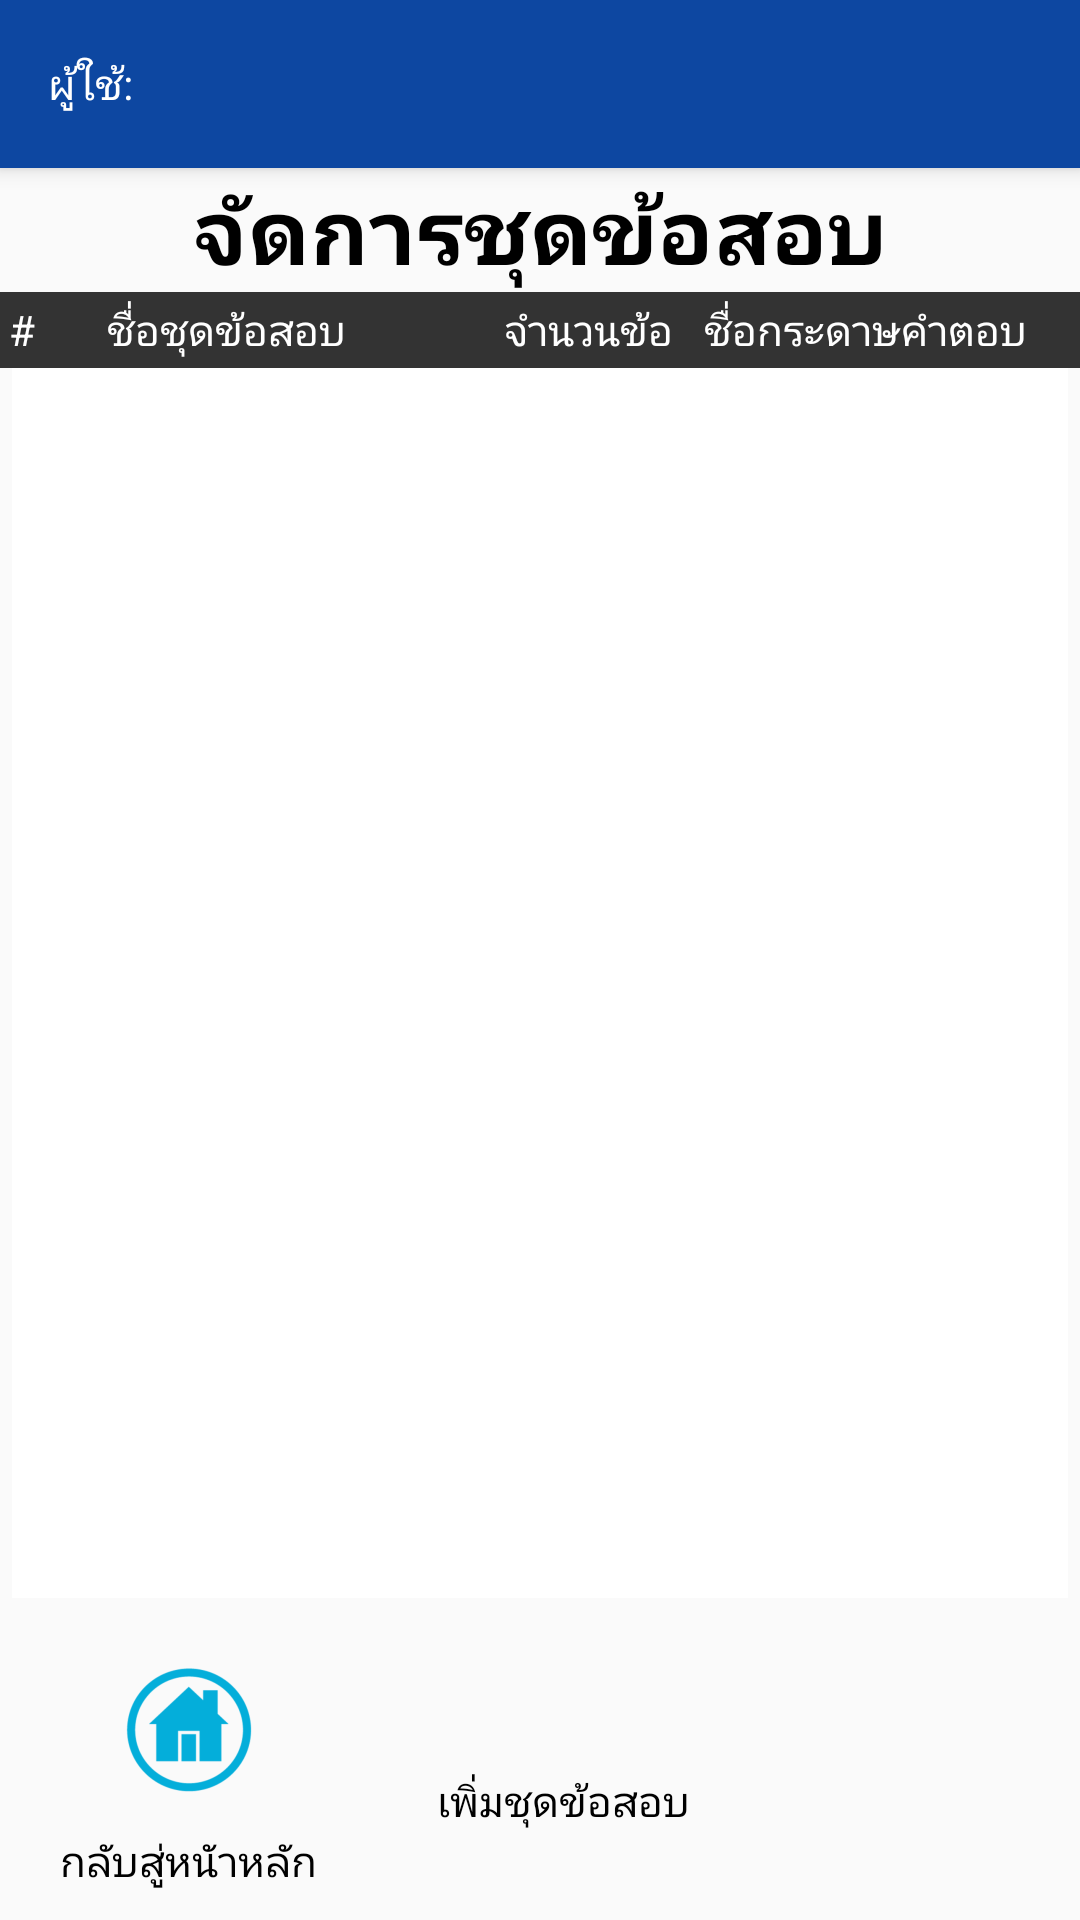

Here is an Android app screen rendered from its layout file. Give the layout XML and the strings, colors and styles it references.
<!-- AndroidManifest.xml: application theme AppTheme.NoActionBar -->
<!-- res/layout/activity_manage_exam_set.xml -->
<?xml version="1.0" encoding="utf-8"?>
<RelativeLayout xmlns:android="http://schemas.android.com/apk/res/android"
    xmlns:tools="http://schemas.android.com/tools"
    android:layout_width="match_parent"
    android:layout_height="match_parent"
    tools:context=".examStorage.ManageExamStorageActivity">
    
    <include
        android:id="@+id/toolbar"
        layout="@layout/toolbar_main"
        android:layout_width="match_parent"
        android:layout_height="wrap_content" />

    
    <TextView
        android:id="@+id/header_txtView"
        android:layout_width="match_parent"
        android:layout_height="wrap_content"
        android:layout_below="@id/toolbar"
        android:text="@string/manage_exam_storage_header"
        android:textAlignment="center"
        android:textColor="@color/black"
        android:textSize="30sp"
        android:textStyle="bold" />

    <LinearLayout
        android:id="@+id/table_head"
        android:layout_width="match_parent"
        android:layout_height="wrap_content"
        android:layout_below="@id/header_txtView"
        android:background="@color/oil"
        android:orientation="horizontal">

        <TextView
            android:layout_width="0dp"
            android:layout_height="wrap_content"
            android:layout_weight="0.1"
            android:padding="3dp"
            android:text="@string/index"
            android:textColor="@color/white" />

        <TextView
            android:layout_width="0dp"
            android:layout_height="wrap_content"
            android:layout_weight="0.4"
            android:padding="3dp"
            android:text="@string/exam_storage_name"
            android:textColor="@color/white" />

        <TextView
            android:layout_width="0dp"
            android:layout_height="wrap_content"
            android:layout_weight="0.2"
            android:padding="3dp"
            android:text="@string/num_section"
            android:textAlignment="center"
            android:textColor="@color/white" />

        <TextView
            android:layout_width="0dp"
            android:layout_height="wrap_content"
            android:layout_weight="0.4"
            android:paddingStart="6dp"
            android:text="@string/template_name"
            android:textColor="@color/white" />

    </LinearLayout>

    <android.support.v7.widget.RecyclerView
        android:id="@+id/recyclerView1"
        android:layout_width="match_parent"
        android:layout_height="match_parent"
        android:layout_above="@+id/btm_bar"
        android:layout_below="@id/table_head"
        android:layout_marginLeft="4dp"
        android:layout_marginRight="4dp"
        android:background="@color/white"
        android:padding="0dp" />


    <LinearLayout
        android:id="@+id/btm_bar"
        android:layout_width="match_parent"
        android:layout_height="wrap_content"
        android:layout_alignParentBottom="true"
        android:layout_alignParentStart="true"
        android:orientation="horizontal">

        <LinearLayout
            android:layout_width="wrap_content"
            android:layout_height="wrap_content"
            android:layout_marginBottom="10dp"
            android:layout_marginLeft="20dp"
            android:layout_marginRight="20dp"
            android:layout_marginTop="10dp"
            android:orientation="vertical">

            <ImageButton
                android:id="@+id/back_btn"
                style="?android:attr/buttonBarButtonStyle"
                android:layout_width="match_parent"
                android:layout_height="wrap_content"
                android:contentDescription="@string/back"
                android:src="@mipmap/home_btn" />

            <TextView
                android:layout_width="match_parent"
                android:layout_height="wrap_content"
                android:text="@string/home"
                android:textAlignment="center"
                android:textColor="@color/black" />
        </LinearLayout>

        <LinearLayout
            android:layout_width="wrap_content"
            android:layout_height="wrap_content"
            android:layout_marginBottom="10dp"
            android:layout_marginLeft="20dp"
            android:layout_marginRight="20dp"
            android:layout_marginTop="10dp"
            android:orientation="vertical">

            <ImageButton
                android:id="@+id/add_exam_btn"
                style="?android:attr/buttonBarButtonStyle"
                android:layout_width="match_parent"
                android:layout_height="wrap_content"

                android:contentDescription="@string/add"
                android:src="@mipmap/file_add" />

            <TextView
                android:layout_width="wrap_content"
                android:layout_height="wrap_content"
                android:text="@string/add_exam_storage"
                android:textAlignment="center"
                android:textColor="@color/black" />
        </LinearLayout>
    </LinearLayout>
</RelativeLayout>
<!-- res/layout/toolbar_main.xml (included above) -->
<?xml version="1.0" encoding="utf-8"?>
<android.support.v7.widget.Toolbar xmlns:android="http://schemas.android.com/apk/res/android"
    xmlns:app="http://schemas.android.com/apk/res-auto"
    android:layout_width="match_parent"
    android:layout_height="?attr/actionBarSize"
    android:background="#0D47A1"
    android:elevation="4dp"
    android:theme="@style/ThemeOverlay.AppCompat.ActionBar"
    app:popupTheme="@style/ThemeOverlay.AppCompat.Light">

    <TextView
        android:textColor="@color/white"
        android:id="@+id/user"
        android:layout_width="wrap_content"
        android:layout_height="wrap_content"
        android:text="@string/user" />
</android.support.v7.widget.Toolbar>
<!-- resources referenced by this layout -->
<resources>
  <color name="black">#000000</color>
  <color name="oil">#333333</color>
  <color name="white">#FFFFFF</color>
  <!-- mipmap home_btn: png bitmap (mipmap-hdpi, 2365 bytes) -->
  <string name="add">add</string>
  <string name="add_exam_storage">เพิ่มชุดข้อสอบ</string>
  <string name="back">ย้อนกลับ</string>
  <string name="exam_storage_name">ชื่อชุดข้อสอบ</string>
  <string name="home">กลับสู่หนัาหลัก</string>
  <string name="index">#</string>
  <string name="manage_exam_storage_header">จัดการชุดข้อสอบ</string>
  <string name="num_section">จำนวนข้อ</string>
  <string name="template_name">ชื่อกระดาษคำตอบ</string>
  <string name="user">ผู้ใช้:</string>
  <style name="AppTheme.NoActionBar">
          <item name="windowActionBar">false</item>
          <item name="windowNoTitle">true</item>
      </style>
</resources>
